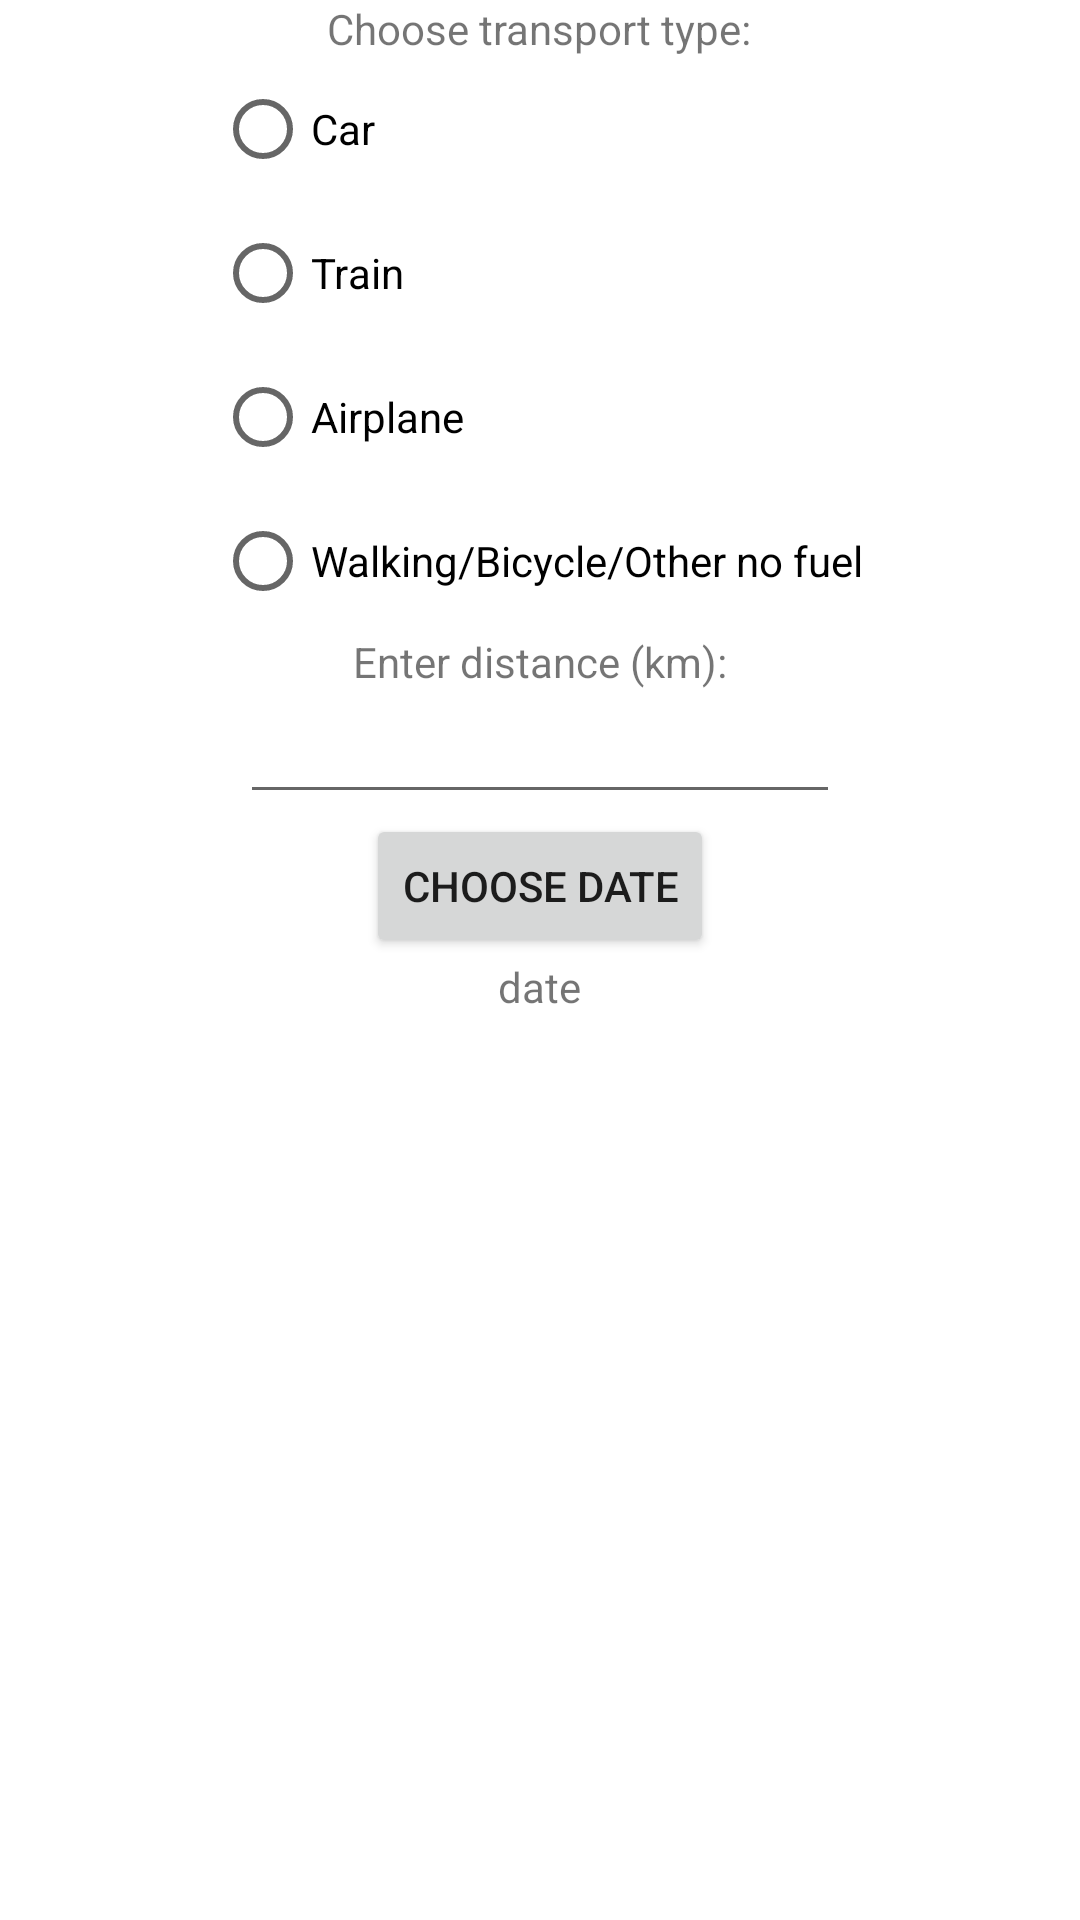

Layout XML and referenced resources for this Android screen:
<!-- AndroidManifest.xml: application theme Theme.EcoCalc -->
<!-- res/layout/transport_dialog_layout.xml -->
<?xml version="1.0" encoding="utf-8"?>
<LinearLayout xmlns:android="http://schemas.android.com/apk/res/android"
    android:layout_width="match_parent"
    android:layout_height="match_parent"
    android:orientation="vertical">

    <TextView
        android:id="@+id/transportTypeTextView"
        android:layout_width="wrap_content"
        android:layout_height="wrap_content"
        android:layout_gravity="center"
        android:layout_marginTop="@dimen/activity_vertical_margin"
        android:text="@string/choose_transport_type_text_label" />

    <RadioGroup
        android:id="@+id/transport_radio_group"
        android:layout_width="wrap_content"
        android:layout_height="wrap_content"
        android:layout_marginLeft="@dimen/activity_horizontal_margin"
        android:layout_marginTop="@dimen/activity_vertical_margin"
        android:layout_marginRight="@dimen/activity_horizontal_margin"
        android:layout_gravity="center">

        <RadioButton
            android:id="@+id/radio_car"
            android:layout_width="match_parent"
            android:layout_height="wrap_content"
            android:layout_weight="1"
            android:text="@string/car_button_text" />

        <RadioButton
            android:id="@+id/radio_train"
            android:layout_width="match_parent"
            android:layout_height="wrap_content"
            android:layout_weight="1"
            android:text="@string/train_button_text" />

        <RadioButton
            android:id="@+id/radio_airplane"
            android:layout_width="match_parent"
            android:layout_height="wrap_content"
            android:layout_weight="1"
            android:text="@string/airplane_button_text" />

        <RadioButton
            android:id="@+id/radio_no_fuel"
            android:layout_width="match_parent"
            android:layout_height="wrap_content"
            android:layout_weight="1"
            android:text="@string/no_fuel_button_text" />
    </RadioGroup>

    <TextView
        android:id="@+id/enterDistanceTextView"
        android:layout_width="wrap_content"
        android:layout_height="wrap_content"
        android:layout_gravity="center"
        android:layout_marginTop="@dimen/activity_vertical_margin"
        android:labelFor="@+id/kilometresDrivenTextView"
        android:text="@string/enter_distance_text" />

    <EditText
        android:id="@+id/kilometresDrivenTextView"
        android:layout_width="200dp"
        android:layout_height="wrap_content"
        android:layout_gravity="center"
        android:layout_marginTop="@dimen/activity_vertical_margin"
        android:ems="10"
        android:inputType="numberDecimal" />

    <Button
        android:id="@+id/choose_date"
        android:layout_width="wrap_content"
        android:layout_height="wrap_content"
        android:layout_gravity="center"
        android:layout_marginTop="@dimen/activity_vertical_margin"
        android:text="@string/choose_date_button"
        />

    <TextView
        android:id="@+id/dateTextView"
        android:layout_width="wrap_content"
        android:layout_height="wrap_content"
        android:layout_gravity="center"
        android:layout_marginTop="@dimen/activity_vertical_margin"
        android:text="@string/date_label_text" />

</LinearLayout>
<!-- resources referenced by this layout -->
<resources>
  <string name="airplane_button_text">Airplane</string>
  <string name="car_button_text">Car</string>
  <string name="choose_date_button">choose date</string>
  <string name="choose_transport_type_text_label">Choose transport type:</string>
  <string name="date_label_text">date</string>
  <string name="enter_distance_text">Enter distance (km):</string>
  <string name="no_fuel_button_text">Walking/Bicycle/Other no fuel</string>
  <string name="train_button_text">Train</string>
  <style name="Theme.EcoCalc" parent="Theme.MaterialComponents.DayNight.DarkActionBar">
          
          <item name="colorPrimary">@color/green_500</item>
          <item name="colorPrimaryVariant">@color/green_700</item>
          <item name="colorOnPrimary">@color/white</item>
          
          <item name="colorSecondary">@color/blue_200</item>
          <item name="colorSecondaryVariant">@color/blue_700</item>
          <item name="colorOnSecondary">@color/black</item>
          
          <item name="android:statusBarColor" tools:targetApi="l">?attr/colorPrimaryVariant</item>
          
      </style>
  <color name="green_500">#72B07B</color>
  <color name="green_700">#46764E</color>
  <color name="white">#FFFFFFFF</color>
  <color name="blue_200">#9AAACB</color>
  <color name="blue_700">#556689</color>
  <color name="black">#FF000000</color>
</resources>
